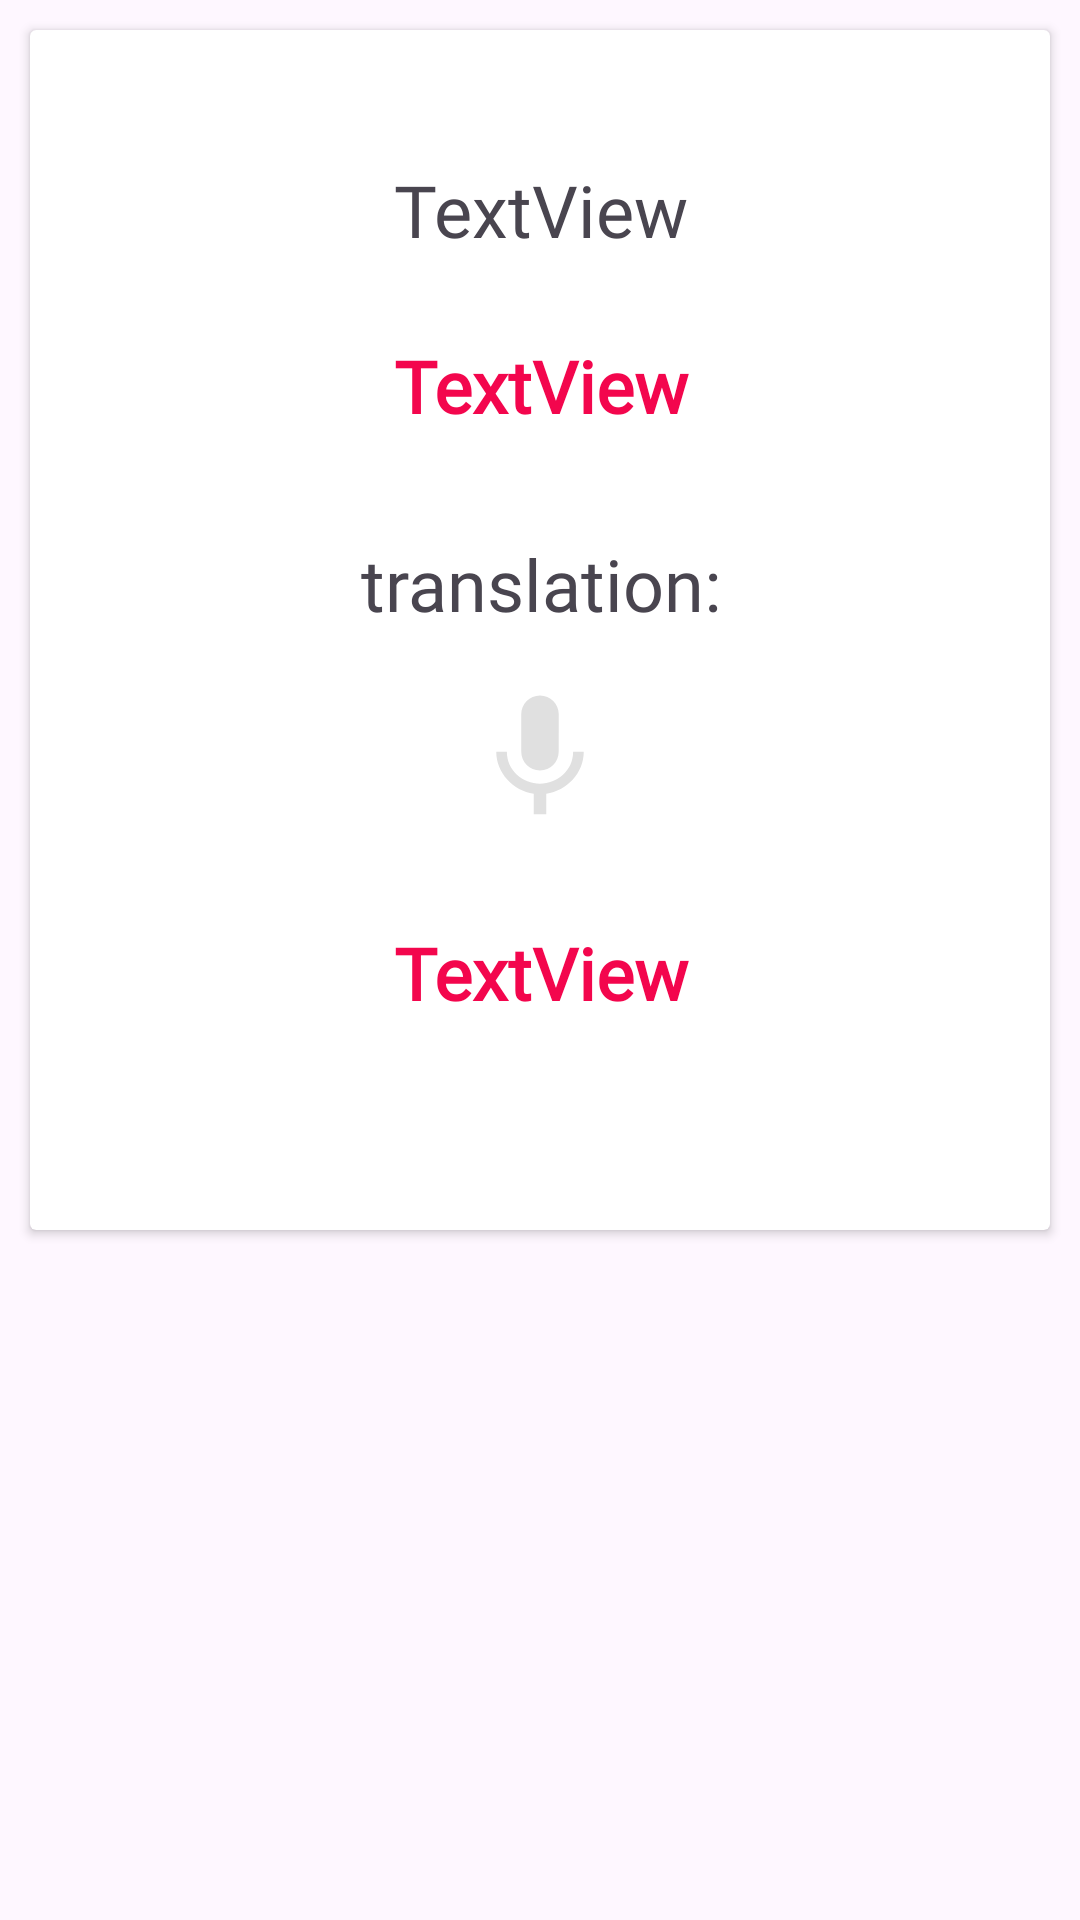

Layout XML and referenced resources for this Android screen:
<!-- AndroidManifest.xml: application theme Base.Theme.MiniAppGenchi -->
<!-- res/layout/fragment_translation_details.xml -->
<?xml version="1.0" encoding="utf-8"?>
<androidx.constraintlayout.widget.ConstraintLayout xmlns:android="http://schemas.android.com/apk/res/android"
    xmlns:app="http://schemas.android.com/apk/res-auto"
    xmlns:tools="http://schemas.android.com/tools"
    android:layout_width="match_parent"
    android:layout_height="match_parent"
    android:layout_marginLeft="10dp"
    android:layout_marginTop="10dp"
    android:layout_marginRight="10dp"
    android:layout_marginBottom="10dp"
    tools:context=".TranslationActivity">

    <androidx.cardview.widget.CardView
        android:id="@+id/cardView"
        android:layout_width="0dp"
        android:layout_height="400dp"
        android:layout_marginLeft="10dp"
        android:layout_marginTop="10dp"
        android:layout_marginRight="10dp"
        app:layout_constraintEnd_toEndOf="parent"
        app:layout_constraintStart_toStartOf="parent"
        app:layout_constraintTop_toTopOf="parent">

        <androidx.constraintlayout.widget.ConstraintLayout
            android:layout_width="match_parent"
            android:layout_height="match_parent"
            android:layout_marginStart="10dp"
            android:layout_marginTop="10dp"
            android:layout_marginEnd="10dp"
            android:layout_marginRight="10dp"
            android:layout_marginBottom="10dp">

            <TextView
                android:id="@+id/txtWord"
                android:layout_width="0dp"
                android:layout_height="wrap_content"
                android:fontFamily="@font/poppins"
                android:text="TextView"
                android:textAlignment="center"
                android:textSize="24sp"
                app:layout_constraintBottom_toBottomOf="parent"
                app:layout_constraintEnd_toEndOf="parent"
                app:layout_constraintHorizontal_bias="0.0"
                app:layout_constraintStart_toStartOf="parent"
                app:layout_constraintTop_toTopOf="parent"
                app:layout_constraintVertical_bias="0.097" />

            <TextView
                android:id="@+id/txtTranslation"
                android:layout_width="0dp"
                android:layout_height="wrap_content"
                android:fontFamily="@font/poppins"
                android:text="TextView"
                android:textAlignment="center"
                android:textColor="@color/puschia"
                android:textSize="24sp"
                android:textStyle="bold"
                app:layout_constraintBottom_toBottomOf="parent"
                app:layout_constraintEnd_toEndOf="parent"
                app:layout_constraintHorizontal_bias="0.0"
                app:layout_constraintStart_toStartOf="@+id/imageView2"
                app:layout_constraintTop_toBottomOf="@+id/imageView2"
                app:layout_constraintVertical_bias="0.338" />

            <TextView
                android:id="@+id/txtJapChar"
                android:layout_width="0dp"
                android:layout_height="wrap_content"
                android:fontFamily="@font/poppins"
                android:text="TextView"
                android:textAlignment="center"
                android:textColor="@color/puschia"
                android:textSize="24sp"
                android:textStyle="bold"
                app:layout_constraintBottom_toBottomOf="parent"
                app:layout_constraintEnd_toEndOf="@+id/txtWord"
                app:layout_constraintHorizontal_bias="0.0"
                app:layout_constraintStart_toStartOf="@+id/txtWord"
                app:layout_constraintTop_toBottomOf="@+id/txtWord"
                app:layout_constraintVertical_bias="0.093" />

            <TextView
                android:id="@+id/txtDisplay"
                android:layout_width="0dp"
                android:layout_height="wrap_content"
                android:layout_marginTop="20dp"
                android:fontFamily="@font/poppins"
                android:text="@string/display_text"
                android:textAlignment="center"
                android:textSize="24sp"
                app:layout_constraintBottom_toBottomOf="parent"
                app:layout_constraintEnd_toEndOf="parent"
                app:layout_constraintHorizontal_bias="0.0"
                app:layout_constraintStart_toStartOf="parent"
                app:layout_constraintTop_toBottomOf="@+id/txtJapChar"
                app:layout_constraintVertical_bias="0.068" />

            <ImageView
                android:id="@+id/imageView2"
                android:layout_width="0dp"
                android:layout_height="50dp"
                app:layout_constraintBottom_toBottomOf="parent"
                app:layout_constraintEnd_toEndOf="@+id/txtDisplay"
                app:layout_constraintHorizontal_bias="0.0"
                app:layout_constraintStart_toStartOf="@+id/txtDisplay"
                app:layout_constraintTop_toBottomOf="@+id/txtDisplay"
                app:layout_constraintVertical_bias="0.123"
                app:srcCompat="@drawable/baseline_mic_24" />

        </androidx.constraintlayout.widget.ConstraintLayout>
    </androidx.cardview.widget.CardView>

</androidx.constraintlayout.widget.ConstraintLayout>
<!-- resources referenced by this layout -->
<resources>
  <color name="puschia">#F3064D</color>
  <!-- drawable baseline_mic_24 (drawable) -->
  <vector android:height="24dp" android:tint="#E0E0E0"
      android:viewportHeight="24" android:viewportWidth="24"
      android:width="24dp" xmlns:android="http://schemas.android.com/apk/res/android">
      <path android:fillColor="@android:color/white" android:pathData="M12,14c1.66,0 2.99,-1.34 2.99,-3L15,5c0,-1.66 -1.34,-3 -3,-3S9,3.34 9,5v6c0,1.66 1.34,3 3,3zM17.3,11c0,3 -2.54,5.1 -5.3,5.1S6.7,14 6.7,11L5,11c0,3.41 2.72,6.23 6,6.72L11,21h2v-3.28c3.28,-0.48 6,-3.3 6,-6.72h-1.7z"/>
  </vector>
  <string name="display_text">translation:</string>
  <style name="Base.Theme.MiniAppGenchi" parent="Theme.Material3.DayNight.NoActionBar">
          
          
      </style>
</resources>
